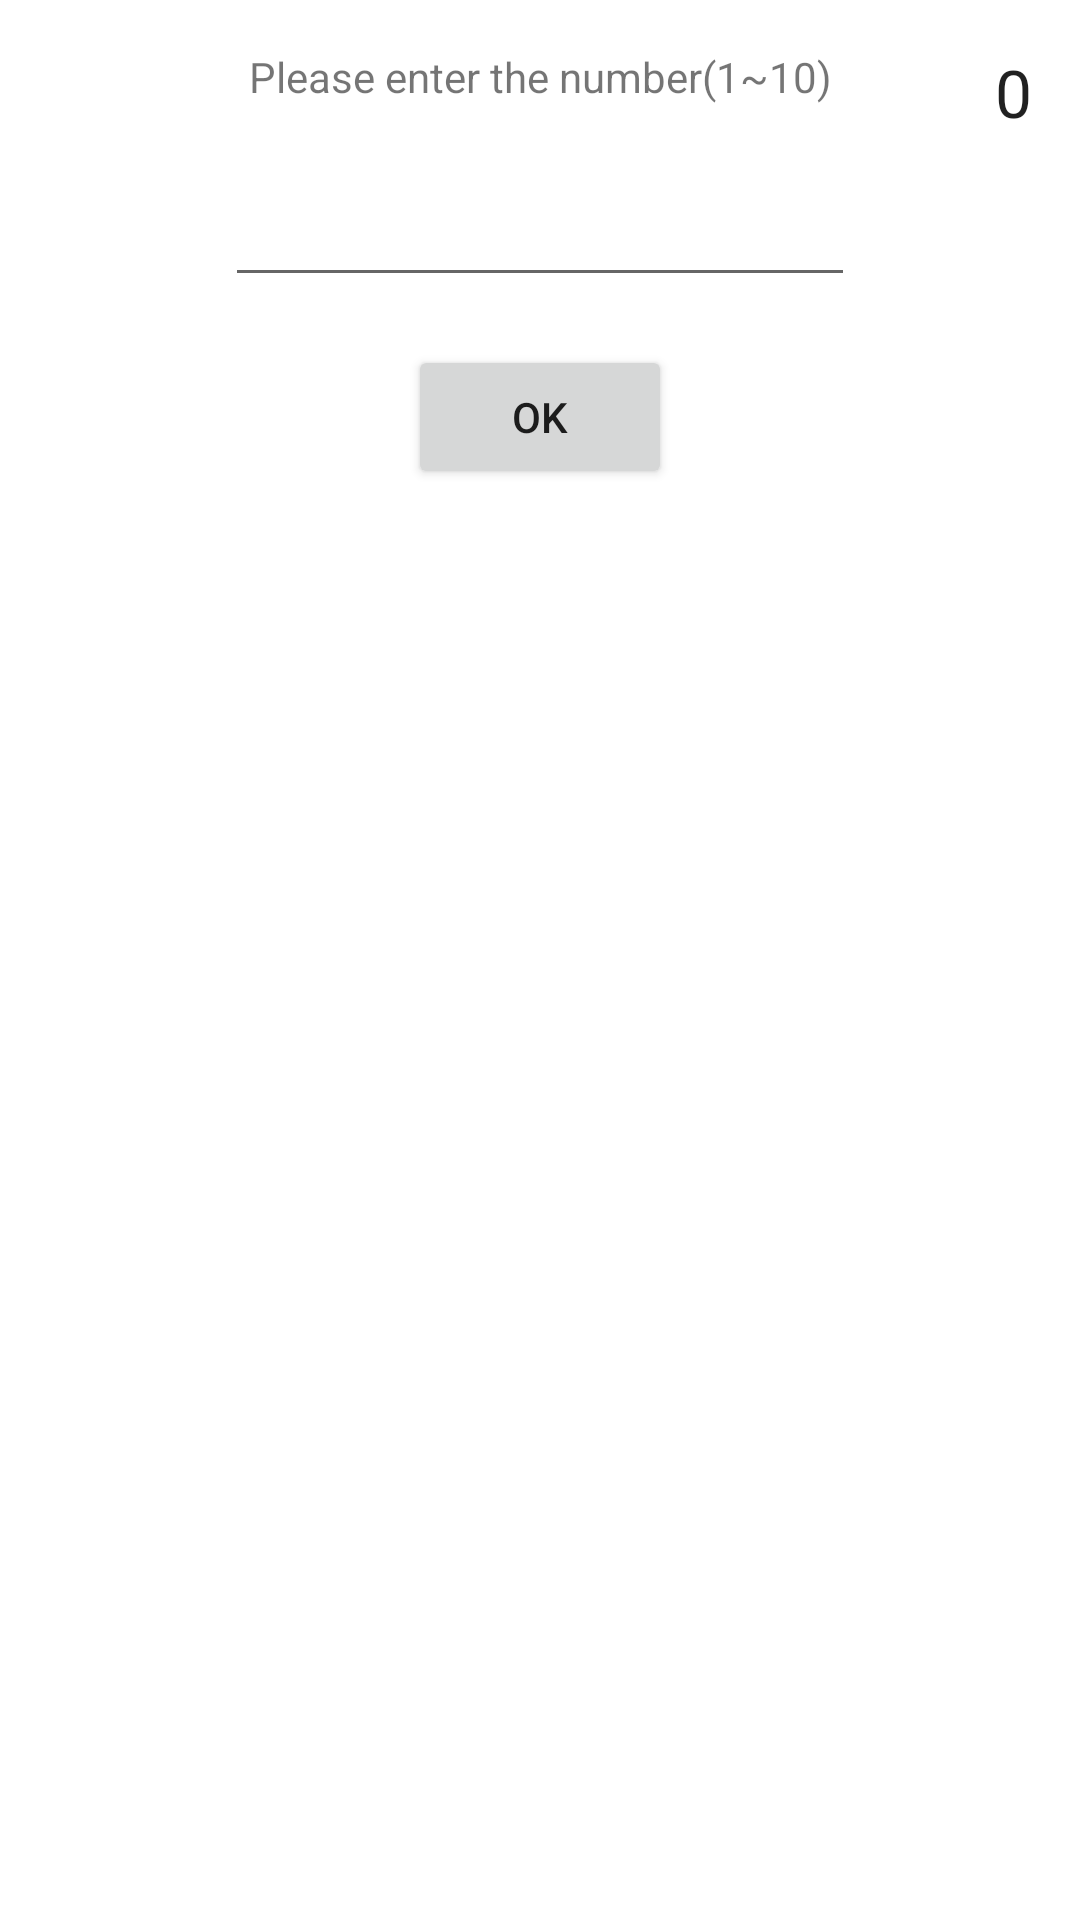

Layout XML and referenced resources for this Android screen:
<!-- AndroidManifest.xml: application theme Theme.My_Application_Guess -->
<!-- res/layout/content_material.xml -->
<?xml version="1.0" encoding="utf-8"?>
<androidx.constraintlayout.widget.ConstraintLayout xmlns:android="http://schemas.android.com/apk/res/android"
    xmlns:app="http://schemas.android.com/apk/res-auto"
    xmlns:tools="http://schemas.android.com/tools"
    android:layout_width="match_parent"
    android:layout_height="match_parent"
    app:layout_behavior="@string/appbar_scrolling_view_behavior">

    <TextView
        android:id="@+id/textView"
        android:layout_width="wrap_content"
        android:layout_height="wrap_content"
        android:layout_marginStart="8dp"
        android:layout_marginTop="16dp"
        android:layout_marginEnd="8dp"
        android:text="@string/please_enter_the_number"
        app:layout_constraintEnd_toEndOf="parent"
        app:layout_constraintStart_toStartOf="parent"
        app:layout_constraintTop_toTopOf="parent" />

    <EditText
        android:id="@+id/number"
        android:layout_width="wrap_content"
        android:layout_height="wrap_content"
        android:layout_marginStart="8dp"
        android:layout_marginTop="16dp"
        android:layout_marginEnd="8dp"
        android:ems="10"
        android:inputType="numberDecimal"
        android:minHeight="48dp"
        app:layout_constraintEnd_toEndOf="parent"
        app:layout_constraintStart_toStartOf="parent"
        app:layout_constraintTop_toBottomOf="@+id/textView"
        tools:ignore="SpeakableTextPresentCheck" />

    <Button
        android:id="@+id/button"
        android:layout_width="wrap_content"
        android:layout_height="wrap_content"
        android:layout_marginStart="8dp"
        android:layout_marginTop="16dp"
        android:layout_marginEnd="8dp"
        android:onClick="check"
        android:text="@string/ok"
        app:layout_constraintEnd_toEndOf="parent"
        app:layout_constraintStart_toStartOf="parent"
        app:layout_constraintTop_toBottomOf="@+id/number" />

    <TextView
        android:id="@+id/counter"
        android:layout_width="wrap_content"
        android:layout_height="wrap_content"
        android:layout_marginTop="16dp"
        android:layout_marginEnd="16dp"
        android:text="0"
        android:textAppearance="@style/TextAppearance.AppCompat.Large"
        app:layout_constraintEnd_toEndOf="parent"
        app:layout_constraintTop_toTopOf="parent" />
</androidx.constraintlayout.widget.ConstraintLayout>
<!-- resources referenced by this layout -->
<resources>
  <string name="ok">OK</string>
  <string name="please_enter_the_number">Please enter the number(1~10)</string>
  <style name="Theme.My_Application_Guess" parent="Theme.MaterialComponents.DayNight.DarkActionBar">
          
          <item name="colorPrimary">@color/purple_500</item>
          <item name="colorPrimaryVariant">@color/purple_700</item>
          <item name="colorOnPrimary">@color/white</item>
          
          <item name="colorSecondary">@color/teal_200</item>
          <item name="colorSecondaryVariant">@color/teal_700</item>
          <item name="colorOnSecondary">@color/black</item>
          
          <item name="android:statusBarColor" tools:targetApi="l">?attr/colorPrimaryVariant</item>
          
      </style>
  <color name="purple_500">#FF6200EE</color>
  <color name="purple_700">#FF3700B3</color>
  <color name="white">#FFFFFFFF</color>
  <color name="teal_200">#FF03DAC5</color>
  <color name="teal_700">#FF018786</color>
  <color name="black">#FF000000</color>
</resources>
